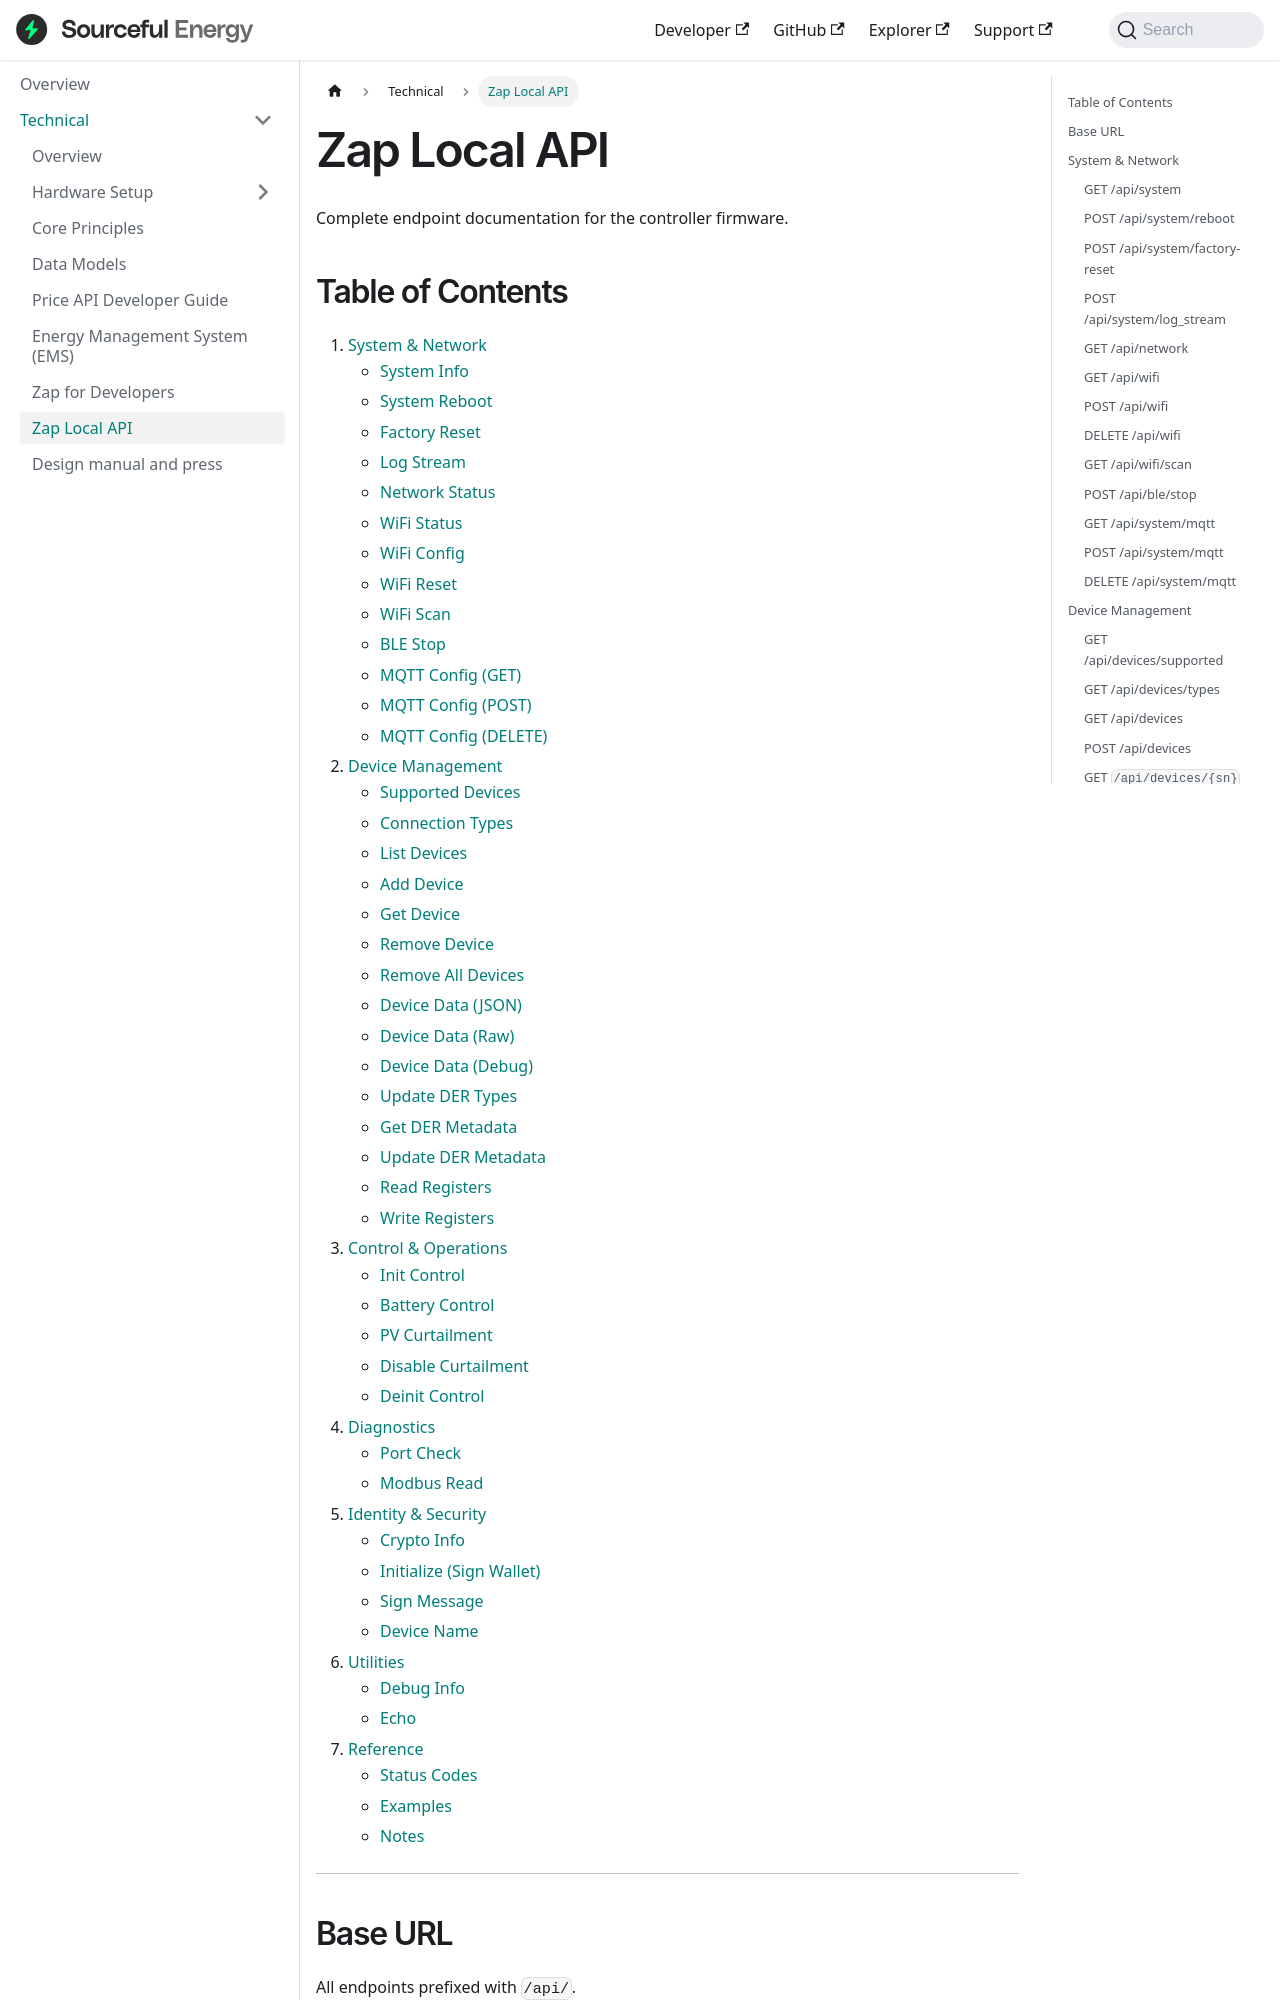

repository: srcfl/srcful-documentation · page: technical/zap-local-api/index.html · generator: docusaurus

---
sidebar_position: 6
sidebar_label: Zap Local API
slug: /technical/zap-local-api
---

# Zap Local API

Complete endpoint documentation for the controller firmware.

## Table of Contents

1. [System & Network](#system--network)
   - [System Info](#get-apisystem)
   - [System Reboot](#post-apisystemreboot)
   - [Factory Reset](#post-apisystemfactory-reset)
   - [Log Stream](#post-apisystemlog_stream)
   - [Network Status](#get-apinetwork)
   - [WiFi Status](#get-apiwifi)
   - [WiFi Config](#post-apiwifi)
   - [WiFi Reset](#delete-apiwifi)
   - [WiFi Scan](#get-apiwifiscan)
   - [BLE Stop](#post-apiblestop)
   - [MQTT Config (GET)](#get-apisystemmqtt)
   - [MQTT Config (POST)](#post-apisystemmqtt)
   - [MQTT Config (DELETE)](#delete-apisystemmqtt)
2. [Device Management](#device-management)
   - [Supported Devices](#get-apidevicessupported)
   - [Connection Types](#get-apidevicestypes)
   - [List Devices](#get-apidevices)
   - [Add Device](#post-apidevices)
   - [Get Device](#get-apidevicessn)
   - [Remove Device](#delete-apidevicessn)
   - [Remove All Devices](#delete-apidevices)
   - [Device Data (JSON)](#get-apidevicessndatajson)
   - [Device Data (Raw)](#get-apidevicessndataraw)
   - [Device Data (Debug)](#get-apidevicessndatadebug)
   - [Update DER Types](#post-apidevicessntypes)
   - [Get DER Metadata](#get-apidevicessnders)
   - [Update DER Metadata](#post-apidevicessnders)
   - [Read Registers](#get-apidevicessnregistersaddress)
   - [Write Registers](#post-apidevicessnregisters)
3. [Control & Operations](#control--operations)
   - [Init Control](#post-apicontrolsninit)
   - [Battery Control](#post-apicontrolsnbattery)
   - [PV Curtailment](#post-api
